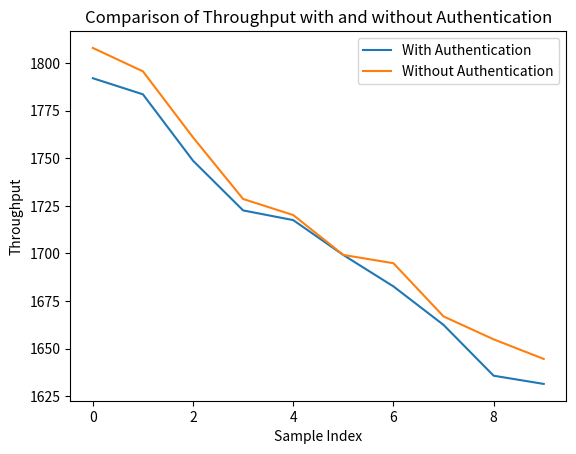

Write Python code to recreate this figure.
import matplotlib.pyplot as plt
import numpy as np

# # Attacked data
# attack = [10978.582598089404, 2924.3970549741334, 4979.051016271932, 3724.366386169495, 3058.8421864010443, 2537.863539351801, 2078.6597720280897, 1813.9593531356518, 1594.0152323624873, 1491.4354415565144, 1304.3579276589696, 1212.7228946875368, 674.4324874202741, 1037.0488036821484, 959.5464245105217, 810.2643096134183, 744.016864319951, 711.6773151232755]
# attacked_drop= [198.025740536151, 119.49555675318909, 192.71349030320496, 205.46280481631825, 288.7637104098758, 214.5841135361349, 217.5178769873609, 216.3638517808529, 265.7038647365388, 235.78600358212077, 205.92337839114995, 259.4111410441681, 123.8246362501162, 284.7804891296968, 256.43202746753127, 244.3188272542583, 246.56527347297646, 213.55992581597795]
# # Normal data
# normal = [11569.739010502577, 2100.826666304451, 4856.431175472593, 3639.3823731032653, 3020.5192397333094, 2579.8893453361698, 2075.672966554881, 1848.4089649962227, 1713.747525510048, 1504.472476335015, 1355.6714743650682, 1250.9883714129985, 694.7000485395544, 1025.307918426215, 955.3007187883092, 864.0689492134467, 795.3766166979507, 726.9284801567725]
# normal_drop =[117.22372625557801, 48.95449919232098, 207.70221932438122, 230.25012513037777, 201.77695817063687, 194.2835362625728, 287.87317947481023, 234.940947761735, 224.50872108583445, 192.80871142983077, 213.90285773263474, 280.91345421730915, 162.64048186279646, 227.4703108664147, 210.30385607120672, 245.07377602133232, 208.64325253533485, 206.89342077751502]
# # X-axis values (assuming both lists have the same length)
# x_values = range(1, len(attack) + 1)

# authenticated ={2: [11005.8607870244, 6353.589429741012, 11879.742492848076, 12511.317138382035, 12620.858997453883, 11969.20026341659, 12095.697312262084, 12184.597507480463, 12435.0591467452, 12346.35582244201], 3: [6799.202527971434, 7125.825370675453, 6692.642751610425, 6793.650387811785, 6819.001904013705, 7292.356384809713, 6975.536869038017, 6438.53011602834, 6600.317874958692, 7189.454859186717], 4: [4445.377083220678, 4652.102417565891, 4846.722080770888, 4851.67289580842, 4806.028958668503, 4889.156905687037, 4929.240530190993, 4803.751799625663, 4712.010550481122, 5032.58102060161]}
# non_authenticated={2: [10957.137527175819, 6378.893779787489, 11653.551047716397, 12066.049261083745, 12015.529840092744, 11882.21875236868, 11959.806102081551, 11791.800129323674, 12360.060116106599, 12512.217968478099], 3: [7041.174578328286, 6719.828070213294, 6754.552191947946, 6664.583201808642, 7079.675736910075, 6878.821989730494, 6969.566886555999, 6255.5961611364955, 6845.235556522685, 7329.495849716033], 4: [4518.018487918369, 4678.169444360425, 4972.390390535208, 4699.108954512078, 4795.870920052666, 5039.925427239772, 4781.131770610196, 4814.075883451769, 5064.479884987844, 5051.734977778313]}
# # # Plotting
# # plt.plot(x_values, attacked_drop, label='Attacked', marker='o', color='red')
# # plt.plot(x_values, normal_drop, label='Normal', marker='x', color='blue')

# # # Adding labels and title
# # plt.xlabel('Data Point')
# # plt.ylabel('Values')
# # plt.title('Attacked vs. Normal Data')

# # # Adding legend
# # plt.legend()

# # # Displaying the plot
# # plt.show()

# # Plotting
# fig, ax = plt.subplots()

# for key in authenticated:
#     ax.plot(range(1, 6), authenticated[key][:5], label=f"Authenticated, k={key}")

# for key in non_authenticated:
#     ax.plot(range(1, 6), non_authenticated[key][:5], label=f"Non-authenticated, k={key}")

# ax.set_xlabel('Iteration')
# ax.set_ylabel('Time (ms)')
# ax.set_title('Comparison of Authenticated and Non-authenticated Times (First 5 elements)')
# ax.legend()
# plt.show()

# data = {
#     0: [1645.2971006289474, 1859.091000843058, 1853.058777917031, 1748.6147537706809, 1762.2515376752083, 1765.521150064815, 1749.534187245385, 1699.5787794471214, 1734.0519402732145, 1718.2478776010646], 1: [1437.1734826577133, 1872.9627840527653, 1802.5170929364008, 1808.1832607443935, 1792.1402064156534, 1720.147948004768, 1770.5320250805646, 1744.306364201476, 1710.4855579957, 1336.0869974821155], 2: [1812.7298241950127, 1858.5956031946826, 1826.3734931729014, 1805.416481909524, 1790.1661826565992, 1790.0606003325663, 1752.4734464510589, 1737.59485078109, 1730.1065359915344, 1320.5966699082567], 3: [1871.716890491536, 1855.6592620493184, 1833.0630982305977, 1778.9486521386107, 1798.5892713203882, 1765.1226560850414, 1779.4595655734554, 1749.7806363974366, 1333.1551642032437, 1725.5071337289708], 4: [1876.4488695391083, 1856.5694512153177, 1839.6701402512617, 1816.9389466313387, 1788.2462815148212, 1788.0696255561195, 1762.7358309317963, 1741.3131336674048, 1322.4594562375148, 1737.4045259716033]
# }

# averages = []

# # Iterate over each index position in the lists
# for i in range(len(data[0])):
#     # Initialize sum for this index position
#     index_sum = 0
    
#     # Calculate sum of values at this index position across all keys
#     for key in data:
#         index_sum += data[key][i]
    
#     # Calculate average for this index position and append to averages list
#     averages.append(index_sum / len(data))

# print(averages)
# auth_throughput =[1791.9772079465768, 1783.5311133295077, 1748.6811452364595, 1722.5844568957336, 1717.4994003543957, 1699.19587759063, 1682.7028950778817, 1662.494384525544, 1635.8186379219749, 1631.5103481984602]
# non_auth_throughput =[1807.881258375101, 1795.5786580481947, 1760.9207612019509, 1728.5793340914286, 1720.1588264964887, 1699.2233903540439, 1694.8576524204898, 1666.9516530735211, 1654.9180096030034, 1644.62211718999]

# non_auth_fidelity =[0.8759472006548401, 0.8490026508358273, 0.8232179572541878, 0.7985431926890105, 0.774930579088648, 0.7523343950575021, 0.7307108873251038, 0.710018186026139, 0.6902162236272871, 0.671266657343971]
# auth_fidelity =[0.8759472006548401, 0.8490026508358273, 0.8232179572541878, 0.7985431926890105, 0.774930579088648, 0.7523343950575021, 0.7307108873251038, 0.710018186026139, 0.6902162236272871, 0.671266657343971]
# performance_reduction= np.array(non_auth_fidelity) - np.array(auth_fidelity)


# percentage_diff = np.mean(performance_reduction)/np.mean(auth_fidelity)

# print(percentage_diff*100)



auth_throughput = [1791.9772079465768, 1783.5311133295077, 1748.6811452364595, 1722.5844568957336, 1717.4994003543957, 1699.19587759063, 1682.7028950778817, 1662.494384525544, 1635.8186379219749, 1631.5103481984602]
non_auth_throughput = [1807.881258375101, 1795.5786580481947, 1760.9207612019509, 1728.5793340914286, 1720.1588264964887, 1699.2233903540439, 1694.8576524204898, 1666.9516530735211, 1654.9180096030034, 1644.62211718999]

# Create a list of x values (assuming sequential indices)
x_values = range(len(auth_throughput))

# Plot auth_throughput
plt.plot(x_values, auth_throughput, label='With Authentication')

# Plot non_auth_throughput
plt.plot(x_values, non_auth_throughput, label='Without Authentication')

# Add labels and title
plt.xlabel('Sample Index')
plt.ylabel('Throughput')
plt.title('Comparison of Throughput with and without Authentication')
plt.legend()

# Show the plot
plt.show()


[0.8759472006548401, 0.8490026508358273, 0.8232179572541878, 0.7985431926890105, 0.774930579088648, 0.7523343950575021, 0.7307108873251038, 0.710018186026139, 0.6902162236272871, 0.671266657343971]

[0.8759472006548401, 0.839494873473072, 0.805165364566675, 0.7728350506232629, 0.7423875075917149, 0.7137130914298224, 0.6867085432673155, 0.6612766175624, 0.6373257319127607, 0.6147696372599984]